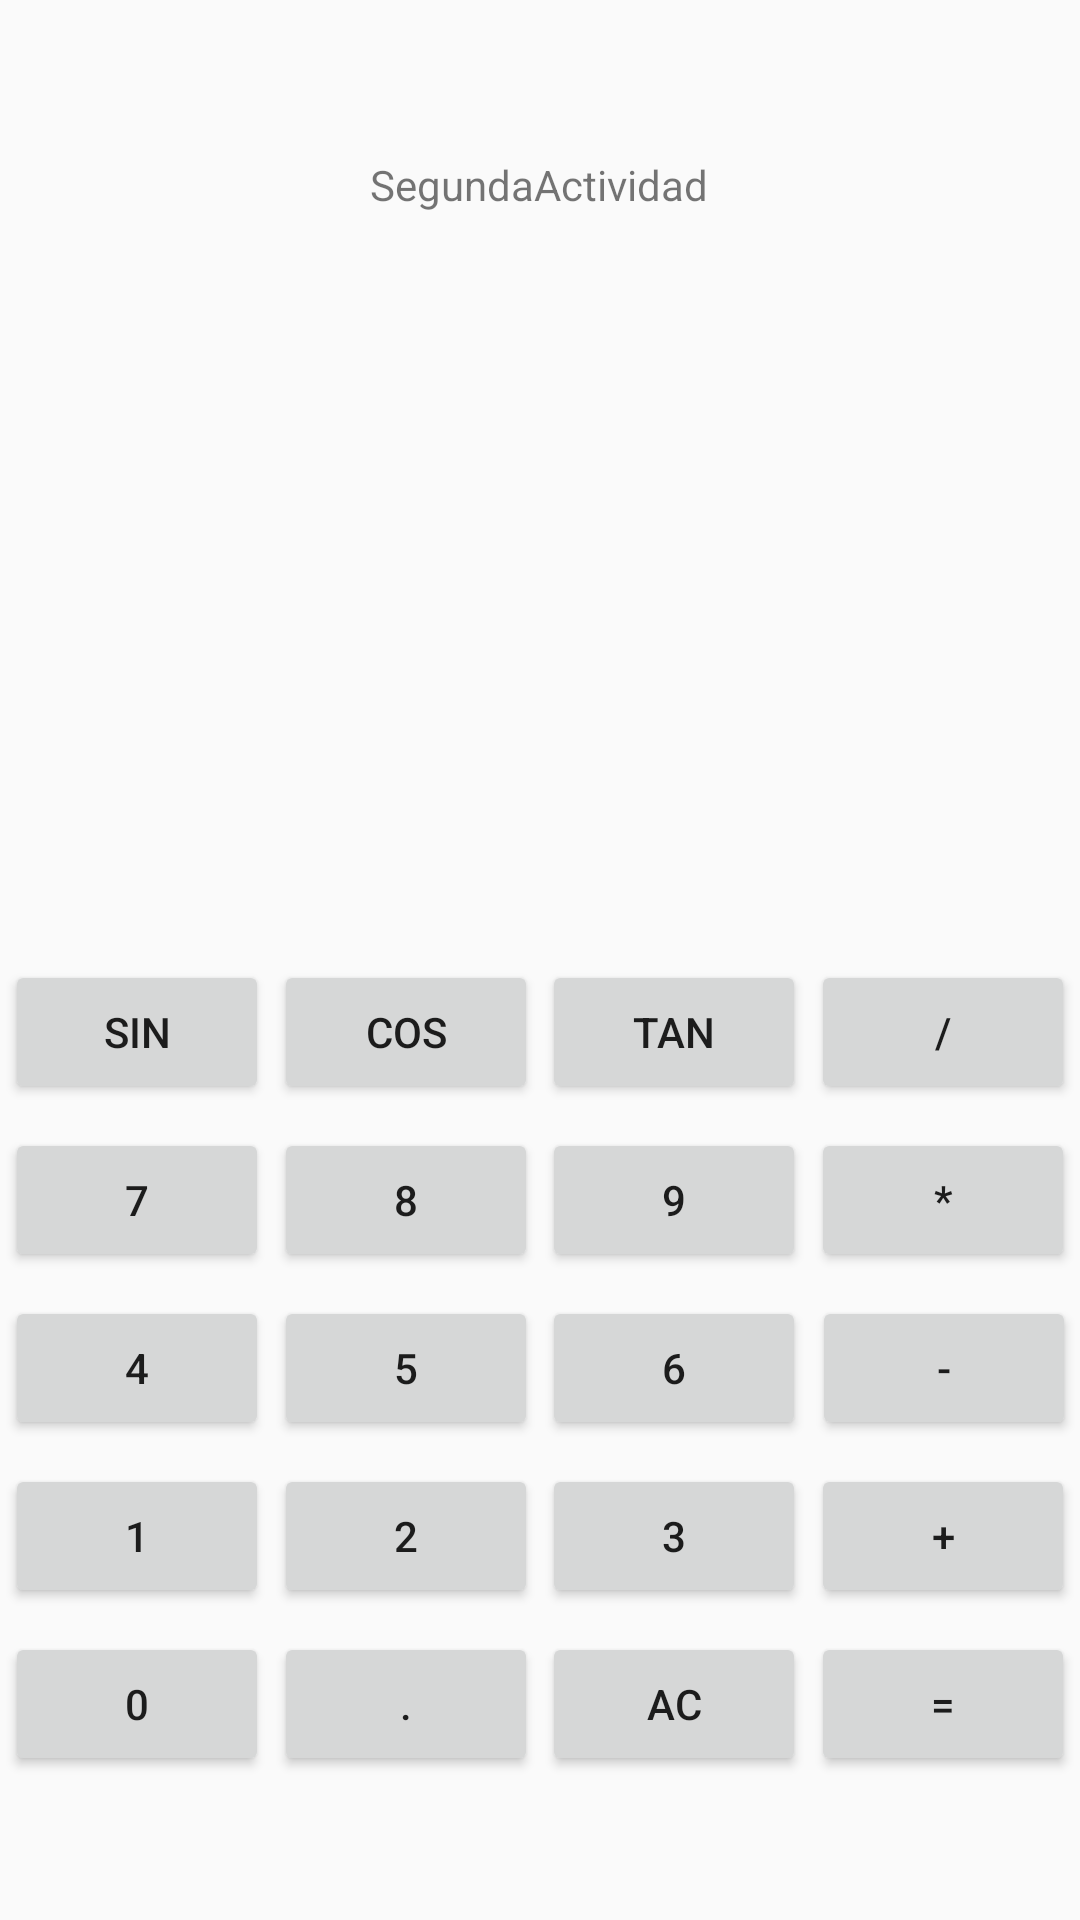

Produce the Android XML layout that renders to this screen, including the resource entries it uses.
<!-- AndroidManifest.xml: application theme Theme.Calculadori -->
<!-- res/layout/activity_child.xml -->
<?xml version="1.0" encoding="utf-8"?>
<android.support.constraint.ConstraintLayout xmlns:android="http://schemas.android.com/apk/res/android"
    xmlns:app="http://schemas.android.com/apk/res-auto"
    xmlns:tools="http://schemas.android.com/tools"
    android:layout_width="match_parent"
    android:layout_height="match_parent"
    tools:context=".ChildActivity">

    <Button
        android:id="@+id/btnPunto"
        android:layout_width="wrap_content"
        android:layout_height="wrap_content"
        android:layout_marginTop="544dp"
        android:onClick="puntoClick"
        android:text="."
        app:layout_constraintEnd_toStartOf="@+id/btn3"
        app:layout_constraintHorizontal_bias="0.5"
        app:layout_constraintStart_toEndOf="@+id/btn1"
        app:layout_constraintTop_toTopOf="parent" />

    <Button
        android:id="@+id/btn0"
        android:layout_width="wrap_content"
        android:layout_height="wrap_content"
        android:layout_marginTop="544dp"
        android:onClick="btn0Click"
        android:text="0"
        app:layout_constraintEnd_toStartOf="@+id/btn2"
        app:layout_constraintHorizontal_bias="0.5"
        app:layout_constraintStart_toStartOf="parent"
        app:layout_constraintTop_toTopOf="parent" />

    <Button
        android:id="@+id/btnIgual"
        android:layout_width="wrap_content"
        android:layout_height="wrap_content"
        android:layout_marginTop="544dp"
        android:onClick="btnIgualClick"
        android:text="="
        app:layout_constraintEnd_toEndOf="parent"
        app:layout_constraintHorizontal_bias="0.5"
        app:layout_constraintStart_toEndOf="@+id/btn3"
        app:layout_constraintTop_toTopOf="parent" />

    <Button
        android:id="@+id/btnClear"
        android:layout_width="wrap_content"
        android:layout_height="wrap_content"
        android:layout_marginTop="544dp"
        android:onClick="btnClearClick"
        android:text="AC"
        app:layout_constraintEnd_toStartOf="@+id/btnSum"
        app:layout_constraintHorizontal_bias="0.5"
        app:layout_constraintStart_toEndOf="@+id/btn2"
        app:layout_constraintTop_toTopOf="parent" />

    <Button
        android:id="@+id/btn3"
        android:layout_width="wrap_content"
        android:layout_height="wrap_content"
        android:layout_marginTop="488dp"
        android:onClick="btn3Click"
        android:text="3"
        app:layout_constraintEnd_toStartOf="@+id/btnSum"
        app:layout_constraintHorizontal_bias="0.5"
        app:layout_constraintStart_toEndOf="@+id/btn2"
        app:layout_constraintTop_toTopOf="parent" />

    <Button
        android:id="@+id/btn8"
        android:layout_width="wrap_content"
        android:layout_height="wrap_content"
        android:layout_marginTop="376dp"
        android:onClick="btn8Click"
        android:text="8"
        app:layout_constraintEnd_toStartOf="@+id/btn3"
        app:layout_constraintStart_toEndOf="@+id/btn1"
        app:layout_constraintTop_toTopOf="parent" />

    <Button
        android:id="@+id/btnCos"
        android:layout_width="wrap_content"
        android:layout_height="wrap_content"
        android:layout_marginTop="320dp"
        android:onClick="btnCosClick"
        android:text="cos"
        app:layout_constraintEnd_toStartOf="@+id/btn3"
        app:layout_constraintStart_toEndOf="@+id/btn1"
        app:layout_constraintTop_toTopOf="parent" />

    <Button
        android:id="@+id/btn7"
        android:layout_width="wrap_content"
        android:layout_height="wrap_content"
        android:layout_marginTop="376dp"
        android:onClick="btn7Click"
        android:text="7"
        app:layout_constraintEnd_toStartOf="@+id/btn2"
        app:layout_constraintStart_toStartOf="parent"
        app:layout_constraintTop_toTopOf="parent" />

    <Button
        android:id="@+id/btnMul"
        android:layout_width="wrap_content"
        android:layout_height="wrap_content"
        android:layout_marginTop="376dp"
        android:onClick="btnMultClick"
        android:text="*"
        app:layout_constraintEnd_toEndOf="parent"
        app:layout_constraintHorizontal_bias="0.521"
        app:layout_constraintStart_toEndOf="@+id/btn3"
        app:layout_constraintTop_toTopOf="parent" />

    <Button
        android:id="@+id/btnSin"
        android:layout_width="wrap_content"
        android:layout_height="wrap_content"
        android:layout_marginTop="320dp"
        android:onClick="btnSinClick"
        android:text="sin"
        app:layout_constraintEnd_toStartOf="@+id/btn2"
        app:layout_constraintStart_toStartOf="parent"
        app:layout_constraintTop_toTopOf="parent" />

    <Button
        android:id="@+id/btnDiv"
        android:layout_width="wrap_content"
        android:layout_height="wrap_content"
        android:layout_marginTop="320dp"
        android:onClick="btnDivClick"
        android:text="/"
        app:layout_constraintEnd_toEndOf="parent"
        app:layout_constraintHorizontal_bias="0.521"
        app:layout_constraintStart_toEndOf="@+id/btn3"
        app:layout_constraintTop_toTopOf="parent" />

    <Button
        android:id="@+id/btn9"
        android:layout_width="wrap_content"
        android:layout_height="wrap_content"
        android:layout_marginTop="376dp"
        android:onClick="btn9Click"
        android:text="9"
        app:layout_constraintEnd_toStartOf="@+id/btnSum"
        app:layout_constraintStart_toEndOf="@+id/btn2"
        app:layout_constraintTop_toTopOf="parent" />

    <Button
        android:id="@+id/btn4"
        android:layout_width="wrap_content"
        android:layout_height="wrap_content"
        android:layout_marginTop="432dp"
        android:onClick="btn4Click"
        android:text="4"
        app:layout_constraintEnd_toStartOf="@+id/btn2"
        app:layout_constraintStart_toStartOf="parent"
        app:layout_constraintTop_toTopOf="parent" />

    <Button
        android:id="@+id/btn6"
        android:layout_width="wrap_content"
        android:layout_height="wrap_content"
        android:layout_marginTop="432dp"
        android:onClick="btn6Click"
        android:text="6"
        app:layout_constraintEnd_toStartOf="@+id/btnSum"
        app:layout_constraintStart_toEndOf="@+id/btn2"
        app:layout_constraintTop_toTopOf="parent" />

    <Button
        android:id="@+id/btn2"
        android:layout_width="wrap_content"
        android:layout_height="wrap_content"
        android:layout_marginTop="488dp"
        android:onClick="btn2Click"
        android:text="2"
        app:layout_constraintEnd_toStartOf="@+id/btn3"
        app:layout_constraintHorizontal_bias="0.5"
        app:layout_constraintStart_toEndOf="@+id/btn1"
        app:layout_constraintTop_toTopOf="parent" />

    <Button
        android:id="@+id/btn1"
        android:layout_width="wrap_content"
        android:layout_height="wrap_content"
        android:layout_marginTop="488dp"
        android:onClick="btn1Click"
        android:text="1"
        app:layout_constraintEnd_toStartOf="@+id/btn2"
        app:layout_constraintHorizontal_bias="0.5"
        app:layout_constraintStart_toStartOf="parent"
        app:layout_constraintTop_toTopOf="parent" />

    <Button
        android:id="@+id/btn5"
        android:layout_width="wrap_content"
        android:layout_height="wrap_content"
        android:layout_marginTop="432dp"
        android:onClick="btn5Click"
        android:text="5"
        app:layout_constraintEnd_toStartOf="@+id/btn3"
        app:layout_constraintStart_toEndOf="@+id/btn1"
        app:layout_constraintTop_toTopOf="parent" />

    <Button
        android:id="@+id/btnTan"
        android:layout_width="wrap_content"
        android:layout_height="wrap_content"
        android:layout_marginTop="320dp"
        android:onClick="btnTanClick"
        android:text="tan"
        app:layout_constraintEnd_toStartOf="@+id/btnSum"
        app:layout_constraintStart_toEndOf="@+id/btn2"
        app:layout_constraintTop_toTopOf="parent" />

    <Button
        android:id="@+id/btnSum"
        android:layout_width="wrap_content"
        android:layout_height="wrap_content"
        android:layout_marginTop="488dp"
        android:onClick="btnSumClick"
        android:text="+"
        app:layout_constraintEnd_toEndOf="parent"
        app:layout_constraintHorizontal_bias="0.5"
        app:layout_constraintStart_toEndOf="@+id/btn3"
        app:layout_constraintTop_toTopOf="parent" />

    <Button
        android:id="@+id/btnRest"
        android:layout_width="wrap_content"
        android:layout_height="wrap_content"
        android:layout_marginTop="432dp"
        android:onClick="btnRestClick"
        android:text="-"
        app:layout_constraintEnd_toEndOf="parent"
        app:layout_constraintHorizontal_bias="0.608"
        app:layout_constraintStart_toEndOf="@+id/btn3"
        app:layout_constraintTop_toTopOf="parent" />

    <TextView
        android:id="@+id/textView2"
        android:layout_width="wrap_content"
        android:layout_height="wrap_content"
        android:layout_marginTop="52dp"
        android:text="SegundaActividad"
        app:layout_constraintEnd_toEndOf="parent"
        app:layout_constraintHorizontal_bias="0.498"
        app:layout_constraintStart_toStartOf="parent"
        app:layout_constraintTop_toTopOf="parent" />

    <TextView
        android:id="@+id/resultado"
        android:layout_width="wrap_content"
        android:layout_height="wrap_content"
        android:layout_marginTop="112dp"
        android:text="@string/Resultado"
        app:layout_constraintEnd_toEndOf="parent"
        app:layout_constraintStart_toStartOf="parent"
        app:layout_constraintTop_toBottomOf="@+id/textView2" />

</android.support.constraint.ConstraintLayout>
<!-- resources referenced by this layout -->
<resources>
  <string name="Resultado" />
  <style name="Theme.Calculadori" parent="Theme.AppCompat.Light.DarkActionBar">
          
          <item name="colorPrimary">@color/purple_500</item>
          <item name="colorPrimaryDark">@color/purple_700</item>
          <item name="colorAccent">@color/teal_200</item>
          
      </style>
  <!-- not gathered from this repository: default colours our renderer supplied (Android Studio template values) -->
  <color name="purple_500">#FF6200EE</color>
  <color name="purple_700">#FF3700B3</color>
  <color name="teal_200">#FF03DAC5</color>
</resources>
